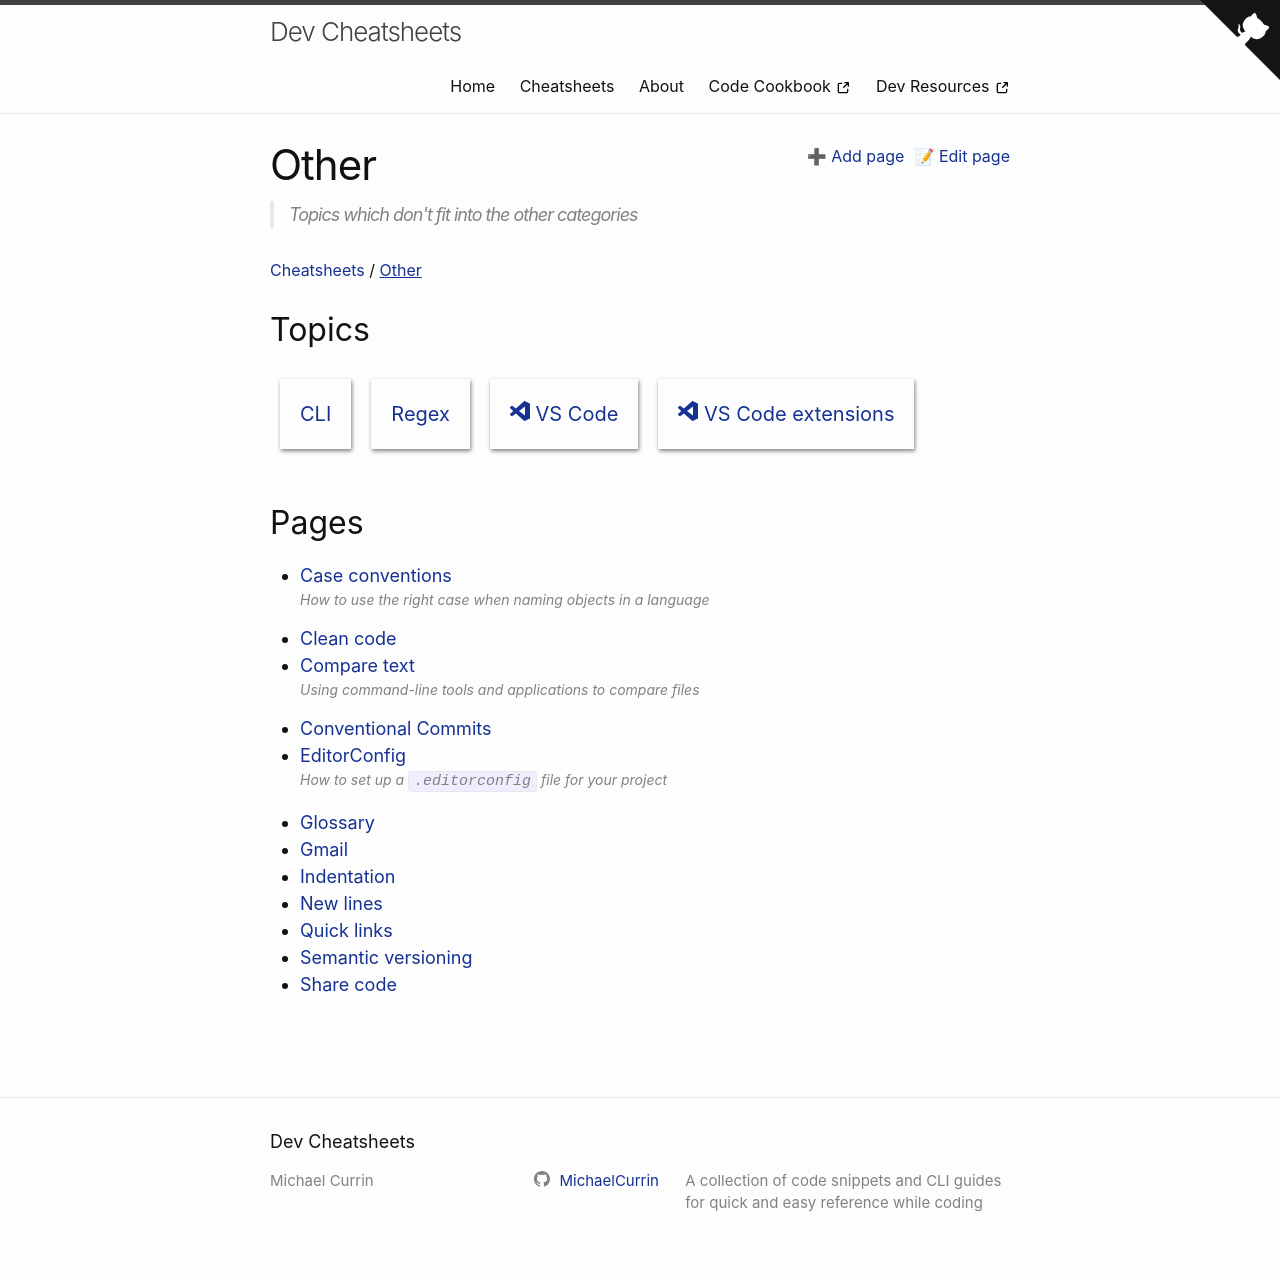

repository: MichaelCurrin/dev-cheatsheets · page: cheatsheets/other/index.html · generator: jekyll

---
description: Topics which don't fit into the other categories
---
# Other
